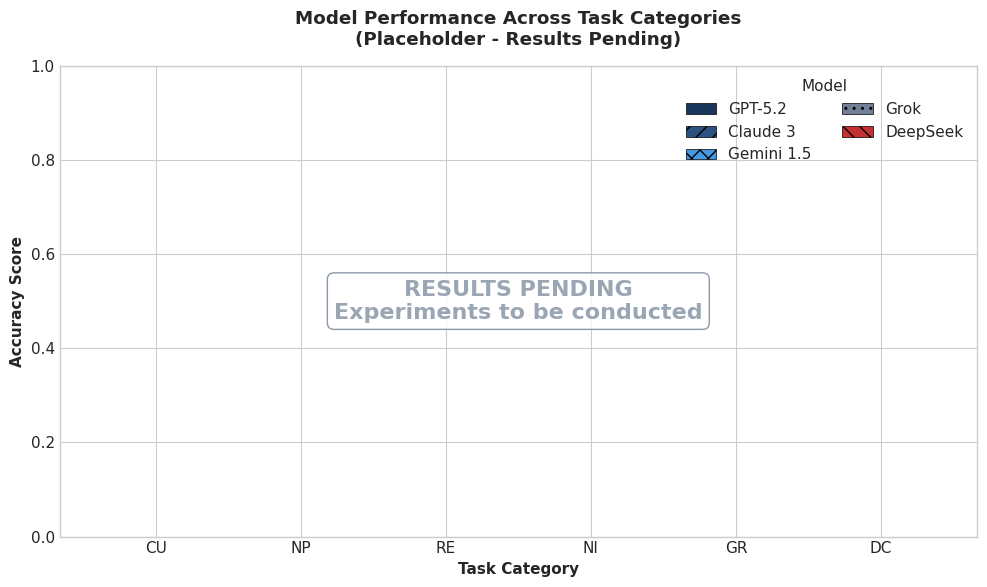

The script that saved this image: (Note: this script raises an exception after producing the figure.)
#!/usr/bin/env python3
"""Generate placeholder results figure for SpatialEval paper."""

import matplotlib.pyplot as plt
import numpy as np

plt.style.use('seaborn-v0_8-whitegrid')
plt.rcParams['font.family'] = 'DejaVu Sans'
plt.rcParams['font.size'] = 11

NAVY_DARK = '#1a365d'
NAVY_MED = '#2c5282'
NAVY_LIGHT = '#4299e1'
GRAY = '#718096'
RED_ACCENT = '#c53030'

fig, ax = plt.subplots(figsize=(10, 6))

models = ['GPT-5.2', 'Claude 3', 'Gemini 1.5', 'Grok', 'DeepSeek']
categories = ['CU', 'NP', 'RE', 'NI', 'GR', 'DC']

data = np.zeros((5, 6))

x = np.arange(len(categories))
width = 0.15

colors = [NAVY_DARK, NAVY_MED, NAVY_LIGHT, GRAY, RED_ACCENT]
hatches = ['', '//', 'xx', '..', '\\\\']

for i, (model, color, hatch) in enumerate(zip(models, colors, hatches)):
    offset = (i - 2) * width
    bars = ax.bar(x + offset, data[i], width, label=model, color=color, 
                 edgecolor='black', linewidth=0.5, hatch=hatch)

ax.set_xlabel('Task Category', fontweight='bold')
ax.set_ylabel('Accuracy Score', fontweight='bold')
ax.set_title('Model Performance Across Task Categories\n(Placeholder - Results Pending)', 
            fontweight='bold', pad=15)
ax.set_xticks(x)
ax.set_xticklabels(categories)
ax.legend(title='Model', loc='upper right', ncol=2)
ax.set_ylim(0, 1.0)

ax.text(2.5, 0.5, 'RESULTS PENDING\nExperiments to be conducted', 
       ha='center', va='center', fontsize=16, fontweight='bold',
       color=GRAY, alpha=0.7,
       bbox=dict(boxstyle='round', facecolor='white', edgecolor=GRAY, alpha=0.8))

plt.tight_layout()
plt.savefig('/home/<user>/spatial-benchmark/arxiv/figures/figure4_results_placeholder.png', dpi=300, bbox_inches='tight')
plt.close()
print("Created: figure4_results_placeholder.png")
